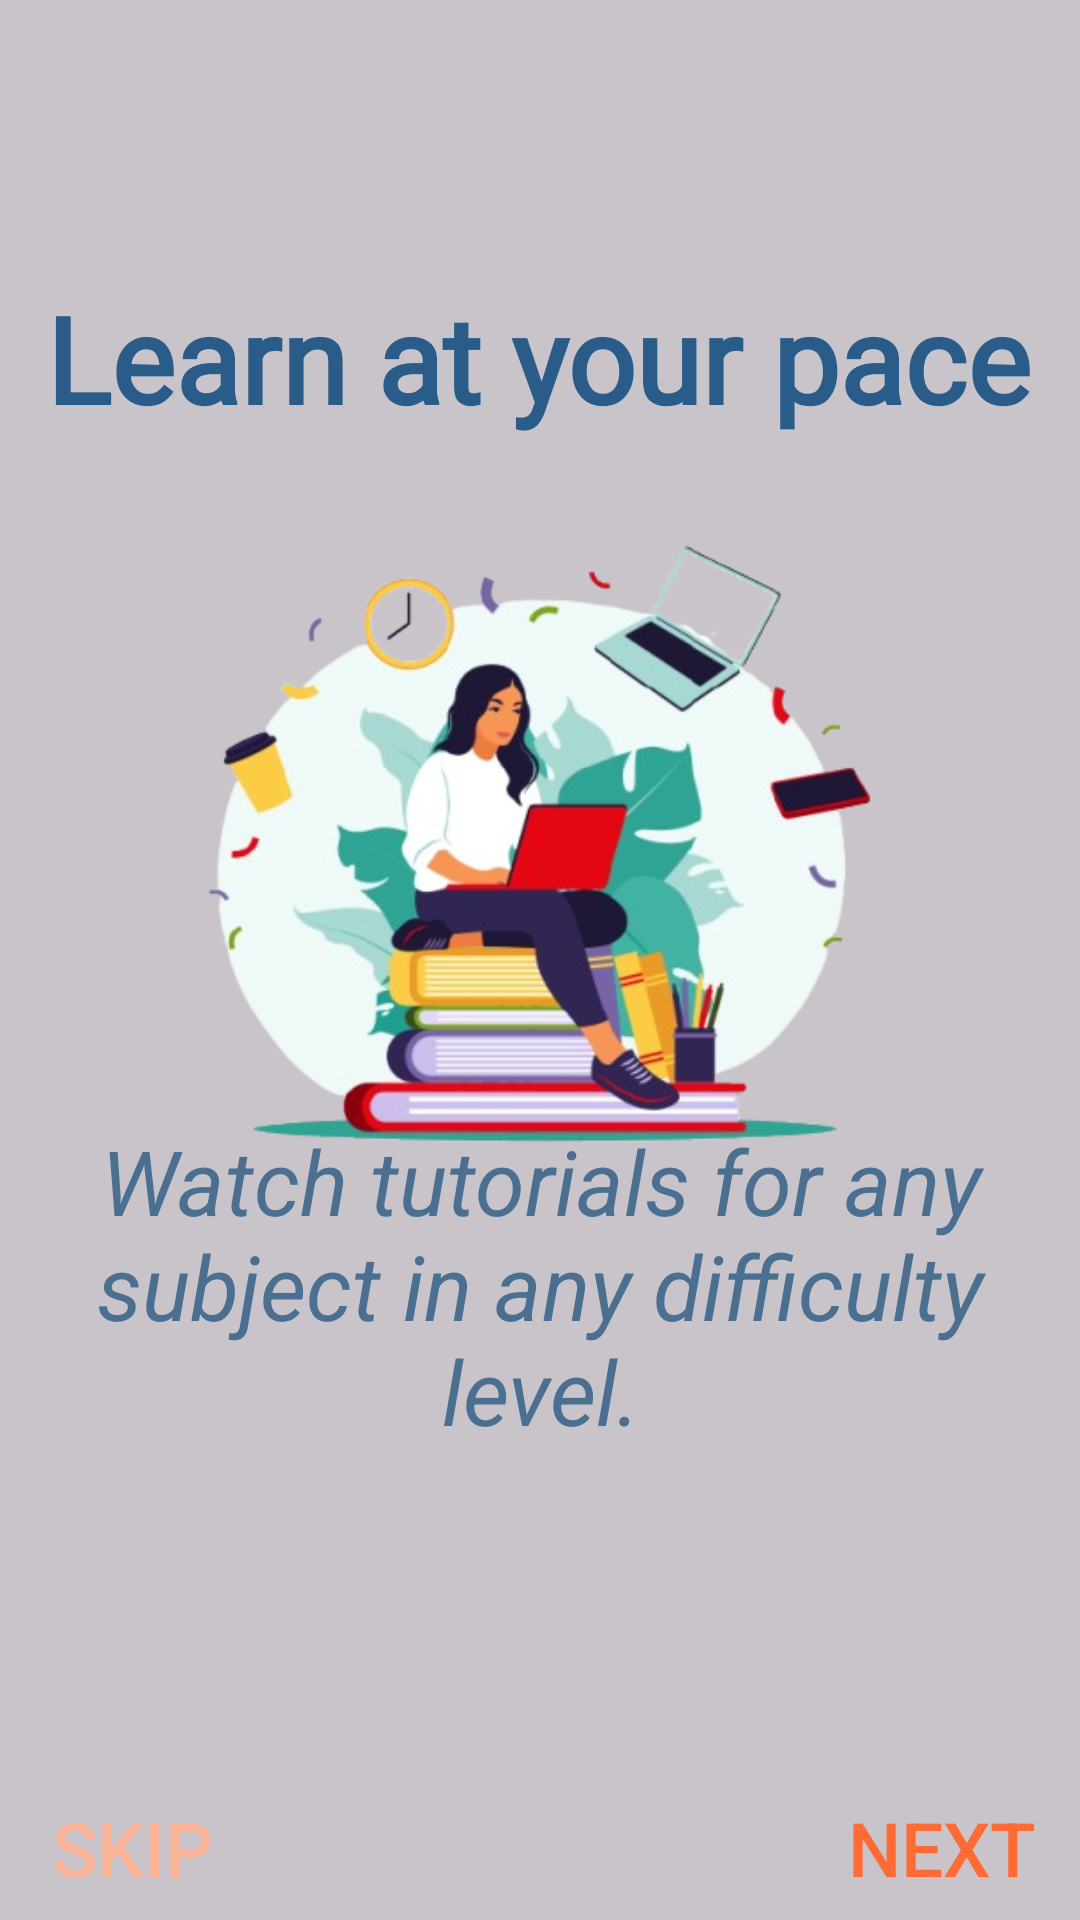

Write the Android layout XML for this screen, with the resource values it uses.
<!-- AndroidManifest.xml: application theme Theme.EDUPATHApplication -->
<!-- res/layout/activity_onboarding2.xml -->
<?xml version="1.0" encoding="utf-8"?>
<androidx.constraintlayout.widget.ConstraintLayout xmlns:android="http://schemas.android.com/apk/res/android"
    xmlns:app="http://schemas.android.com/apk/res-auto"
    xmlns:tools="http://schemas.android.com/tools"
    android:id="@+id/main"
    android:layout_width="match_parent"
    android:layout_height="match_parent"
    android:background="@color/light_grey"
    tools:context=".onboarding2">

    <TextView
        android:id="@+id/textView5"
        android:layout_width="wrap_content"
        android:layout_height="wrap_content"
        android:fontFamily="@font/inria_serif_light"
        android:text="Learn at your pace"
        android:textColor="@color/navy_blue"
        android:textFontWeight="900"
        android:textSize="40sp"
        app:layout_constraintBottom_toBottomOf="parent"
        app:layout_constraintEnd_toEndOf="parent"
        app:layout_constraintHorizontal_bias="0.493"
        app:layout_constraintStart_toStartOf="parent"
        app:layout_constraintTop_toTopOf="parent"
        app:layout_constraintVertical_bias="0.158" />

    <TextView
        android:id="@+id/textView6"
        android:layout_width="wrap_content"
        android:layout_height="wrap_content"
        android:text="Watch tutorials for any subject in any difficulty level."
        android:textAlignment="center"
        android:textColor="@color/light_blue"
        android:textSize="30sp"
        android:textStyle="italic"
        app:layout_constraintBottom_toBottomOf="parent"
        app:layout_constraintEnd_toEndOf="parent"
        app:layout_constraintHorizontal_bias="1.0"
        app:layout_constraintStart_toStartOf="parent"
        app:layout_constraintTop_toTopOf="parent"
        app:layout_constraintVertical_bias="0.705" />

    <Button
        android:id="@+id/next_button2"
        android:layout_width="wrap_content"
        android:layout_height="wrap_content"
        android:background="#00000000"
        android:text="@string/next"
        android:textColor="@color/orange"
        android:textSize="25sp"
        app:layout_constraintBottom_toBottomOf="parent"
        app:layout_constraintEnd_toEndOf="parent"
        app:layout_constraintHorizontal_bias="0.993"
        app:layout_constraintStart_toStartOf="parent"
        app:layout_constraintTop_toTopOf="parent"
        app:layout_constraintVertical_bias="1.0" />

    <Button
        android:id="@+id/skip_button2"
        android:layout_width="wrap_content"
        android:layout_height="wrap_content"
        android:background="#00000000"
        android:text="@string/skip"
        android:textColor="@color/light_orange"
        android:textSize="25sp"
        app:layout_constraintBottom_toBottomOf="parent"
        app:layout_constraintEnd_toEndOf="parent"
        app:layout_constraintHorizontal_bias="0.0"
        app:layout_constraintStart_toStartOf="parent"
        app:layout_constraintTop_toTopOf="parent"
        app:layout_constraintVertical_bias="1.0" />

    <ImageView
        android:id="@+id/imageView3"
        android:layout_width="wrap_content"
        android:layout_height="wrap_content"
        app:layout_constraintBottom_toBottomOf="parent"
        app:layout_constraintEnd_toEndOf="parent"
        app:layout_constraintHorizontal_bias="0.0"
        app:layout_constraintStart_toStartOf="parent"
        app:layout_constraintTop_toTopOf="parent"
        app:layout_constraintVertical_bias="0.334"
        app:srcCompat="@drawable/onb2_img" />
</androidx.constraintlayout.widget.ConstraintLayout>
<!-- resources referenced by this layout -->
<resources>
  <color name="light_blue">#4B6F91</color>
  <color name="light_grey">#C9C4C9</color>
  <color name="light_orange">#FCB499</color>
  <color name="navy_blue">#2A5C8A</color>
  <color name="orange">#FF6B35</color>
  <!-- drawable onb2_img: png bitmap (drawable, 151712 bytes) -->
  <string name="next">Next</string>
  <string name="skip">Skip</string>
  <style name="Theme.EDUPATHApplication" parent="Base.Theme.EDUPATHApplication" />
  <style name="Base.Theme.EDUPATHApplication" parent="Theme.Material3.DayNight.NoActionBar">
          
          
      </style>
</resources>
